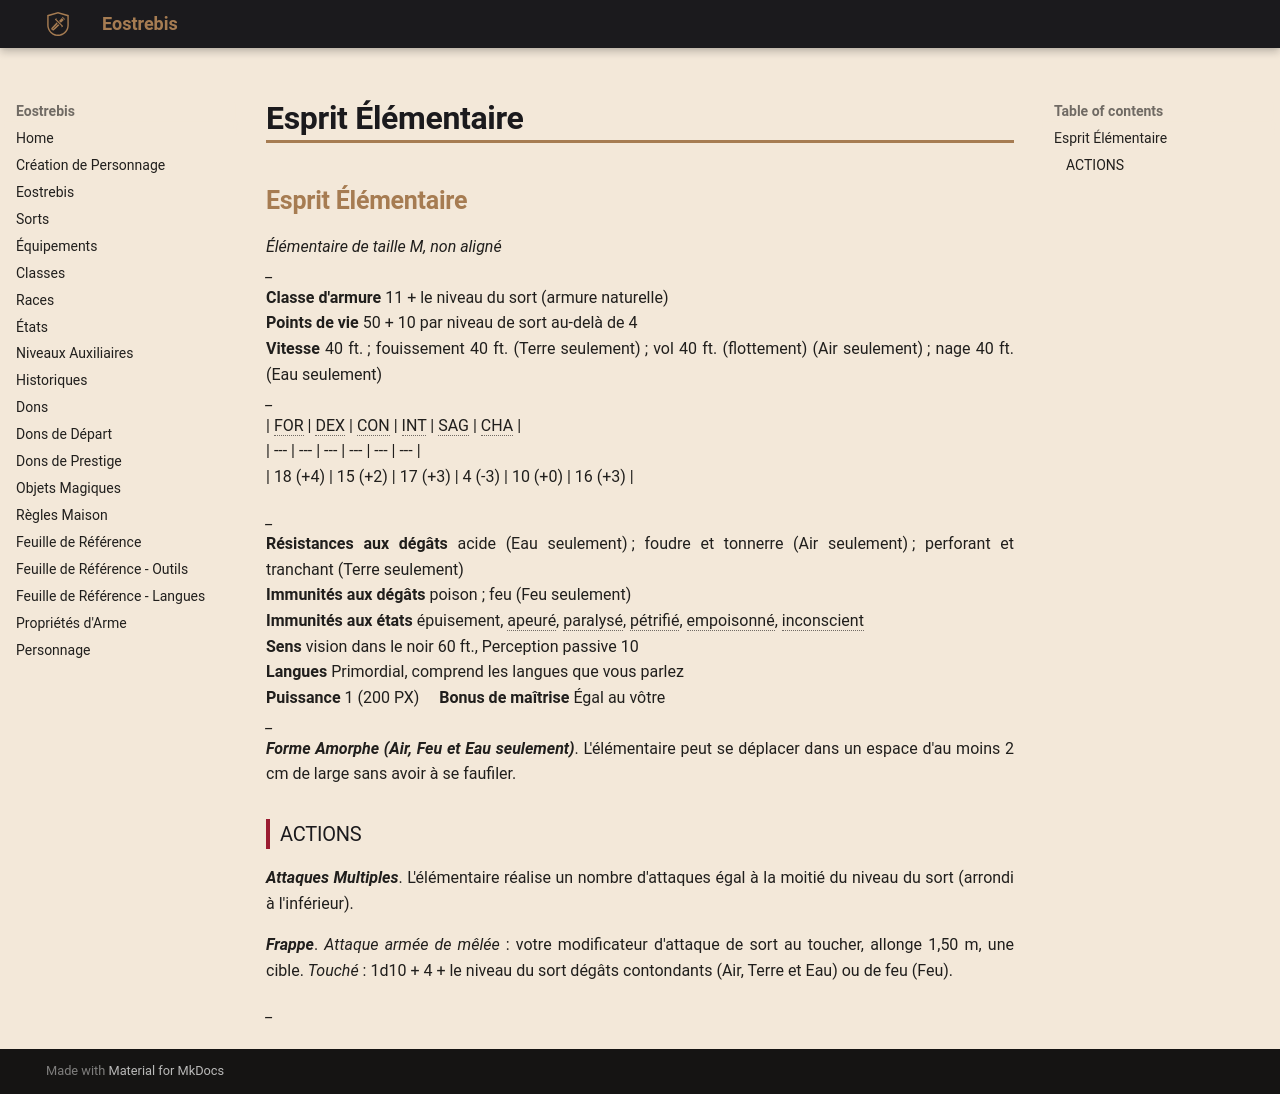

repository: Eostrebis/5e.VF · page: Misc/Créatures/Esprit Élémentaire/index.html · generator: mkdocs

## Esprit Élémentaire
*Élémentaire de taille M, non aligné*
*_*
**Classe d'armure** 11 + le niveau du sort (armure naturelle) 
**Points de vie** 50 + 10 par niveau de sort au-delà de 4 
**Vitesse** 40 ft. ; fouissement 40 ft. (Terre seulement) ; vol 40 ft. (flottement) (Air seulement) ; nage 40 ft. (Eau seulement) 
*_*
| FOR | DEX | CON | INT | SAG | CHA |
| --- | --- | --- | --- | --- | --- |
| 18 (+4) | 15 (+2) | 17 (+3) | 4 (-3) | 10 (+0) | 16 (+3) |

*_*
**Résistances aux dégâts** acide (Eau seulement) ; foudre et tonnerre (Air seulement) ; perforant et tranchant (Terre seulement) 
**Immunités aux dégâts** poison ; feu (Feu seulement) 
**Immunités aux états** épuisement, apeuré, paralysé, pétrifié, empoisonné, inconscient 
**Sens** vision dans le noir 60 ft., Perception passive 10 
**Langues** Primordial, comprend les langues que vous parlez 
**Puissance** 1 (200 PX)     **Bonus de maîtrise** Égal au vôtre 
*_*
***Forme Amorphe (Air, Feu et Eau seulement)***. L'élémentaire peut se déplacer dans un espace d'au moins 2 cm de large sans avoir à se faufiler. 


### ACTIONS
***Attaques Multiples***. L'élémentaire réalise un nombre d'attaques égal à la moitié du niveau du sort (arrondi à l'inférieur). 

***Frappe***. *Attaque armée de mêlée* : votre modificateur d'attaque de sort au toucher, allonge 1,50 m, une cible. *Touché* : 1d10 + 4 + le niveau du sort dégâts contondants (Air, Terre et Eau) ou de feu (Feu). 


*_*
